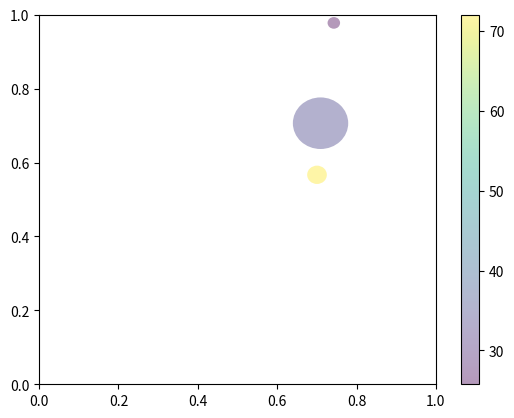

This chart was generated by the following Python code:
import matplotlib.pyplot as plt
import numpy as np
from matplotlib.collections import PatchCollection
from matplotlib.patches import Circle

np.random.seed(19680801)

fig, ax = plt.subplots()

N = 3
x = np.random.rand(N)
y = np.random.rand(N)
radii = 0.1 * np.random.rand(N)
patches = []
for x1, y1, r in zip(x, y, radii):
    circle = Circle((x1, y1), r)
    patches.append(circle)

colors = 100 * np.random.rand(len(patches))
p = PatchCollection(patches, alpha=0.4)
p.set_array(colors)
ax.add_collection(p)
fig.colorbar(p, ax=ax)

plt.show()
